Photos from the image-classification dataset "split_data" in the GitHub repository sepehrtaji-dev/Laliga_teams_logo_CNN. Its 20 classes are: Athletic Bilbao, Atletico Madrid, Barcelona, Celta Vigo, Deportivo Alaves, Espanyol, Getafe, Girona, Las Palmas, Leganes, Mallorca, Osasuna, Rayo Vallecano, Real Betis, Real Madrid, Real Sociedad, Real Valladolid, Sevilla, Valencia, Villarreal.

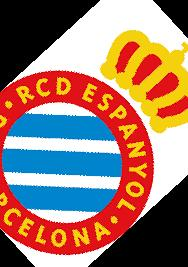
Label: Espanyol

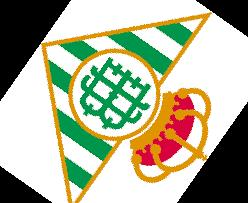
Label: Real Betis

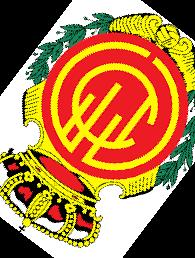
Label: Mallorca

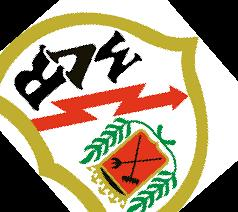
Label: Rayo Vallecano

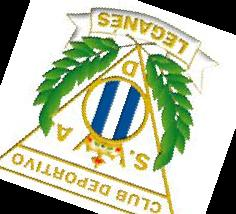
Label: Leganes

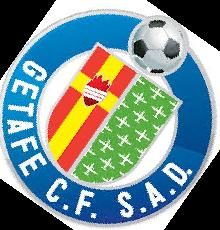
Label: Getafe
